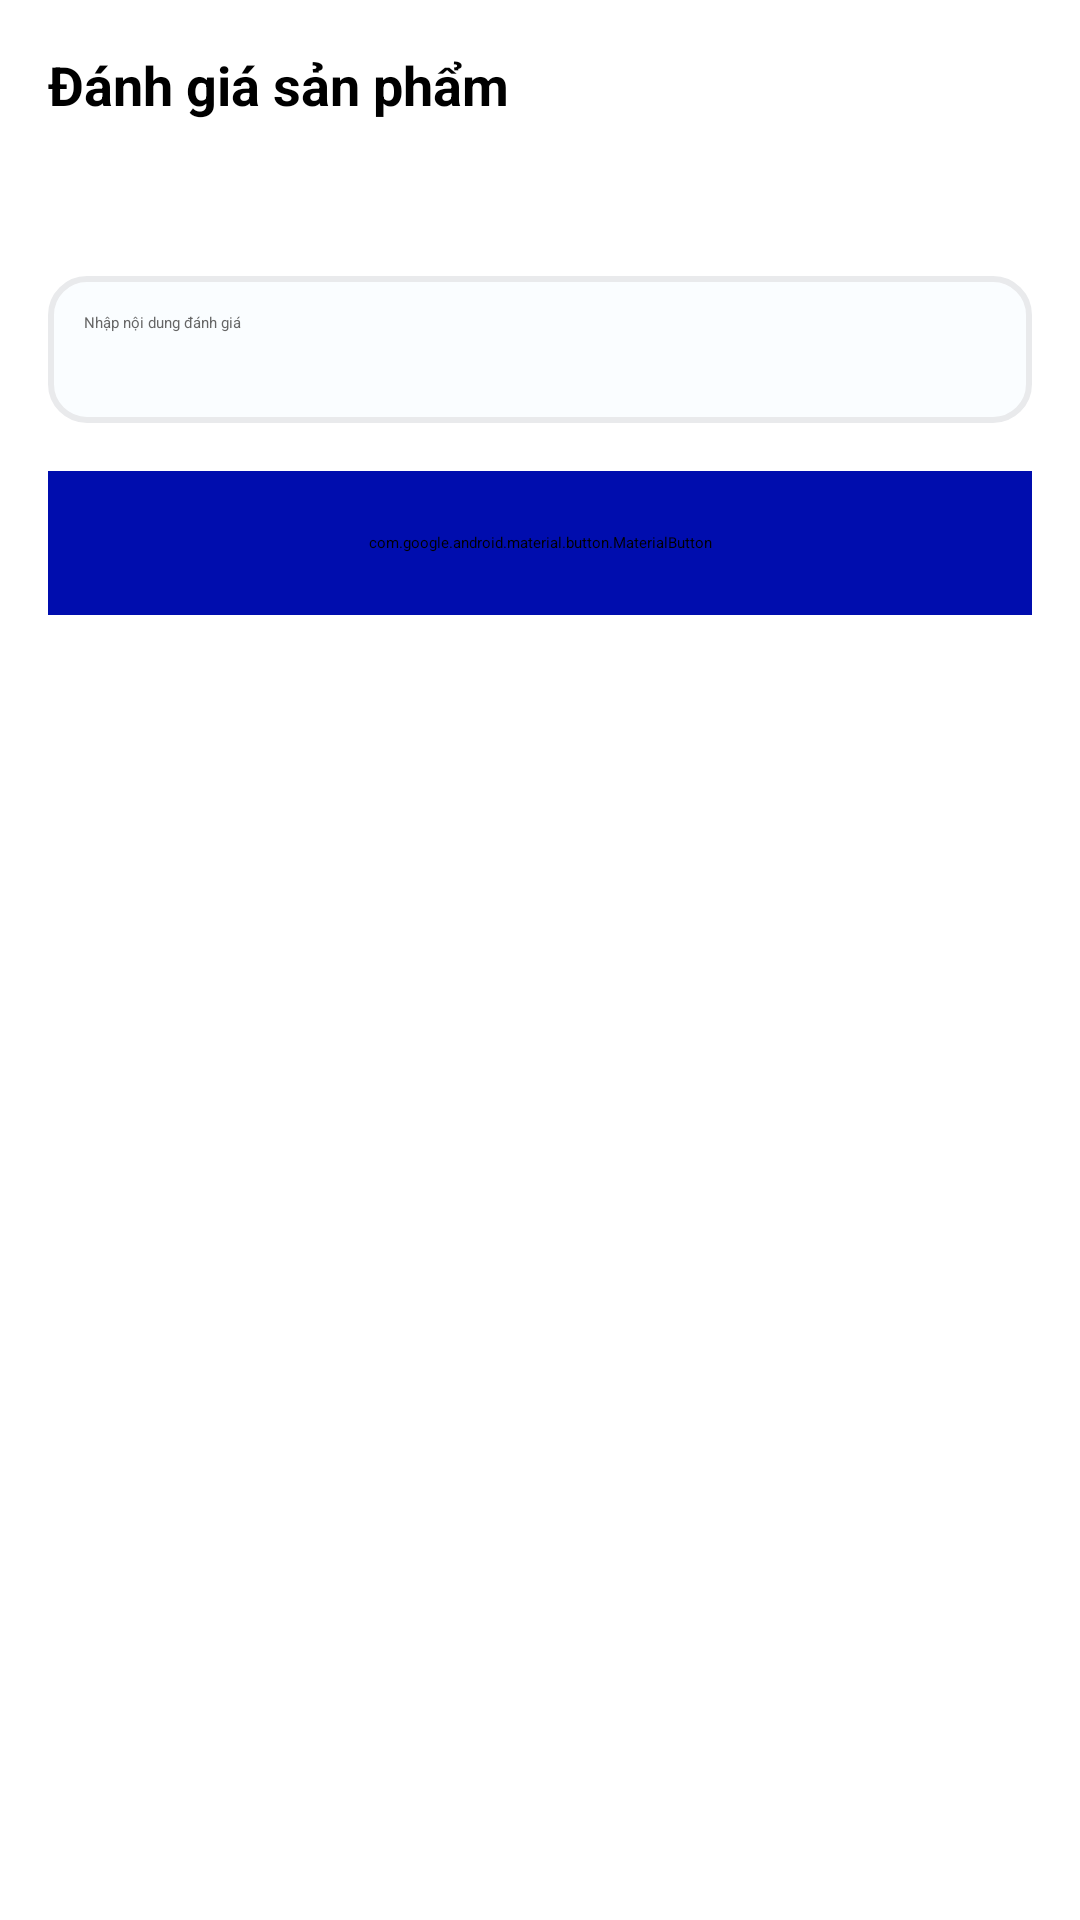

Reconstruct the res/layout file that produces this screen, plus the resources it refers to.
<!-- AndroidManifest.xml: application theme Theme.BTL -->
<!-- res/layout/fragment_review.xml -->
<?xml version="1.0" encoding="utf-8"?>
<LinearLayout xmlns:android="http://schemas.android.com/apk/res/android"
    xmlns:app="http://schemas.android.com/apk/res-auto"
    android:layout_width="match_parent"
    android:layout_height="match_parent"
    android:orientation="vertical"
    android:background="@color/white"
    android:padding="16dp">

    <TextView
        android:id="@+id/tv_review_title"
        android:layout_width="match_parent"
        android:layout_height="wrap_content"
        android:text="Đánh giá sản phẩm"
        android:textColor="@color/black"
        android:textSize="18sp"
        android:textStyle="bold" />

    <TextView
        android:id="@+id/tv_review_product_name"
        android:layout_width="match_parent"
        android:layout_height="wrap_content"
        android:layout_marginTop="6dp"
        android:text=""
        android:textColor="@color/g_gray700"
        android:textSize="13sp" />

    <RatingBar
        android:id="@+id/rating_review_input"
        style="@style/Widget.AppCompat.RatingBar"
        android:layout_width="wrap_content"
        android:layout_height="wrap_content"
        android:layout_marginTop="16dp"
        android:numStars="5"
        android:stepSize="1" />

    <EditText
        android:id="@+id/et_review_comment"
        android:layout_width="match_parent"
        android:layout_height="wrap_content"
        android:layout_marginTop="12dp"
        android:background="@drawable/rounded_border_light_gray"
        android:gravity="top|start"
        android:hint="Nhập nội dung đánh giá"
        android:minLines="4"
        android:padding="12dp"
        android:textColor="@color/black"
        android:textColorHint="@color/g_gray700" />

    <com.google.android.material.button.MaterialButton
        android:id="@+id/button_submit_review"
        android:layout_width="match_parent"
        android:layout_height="48dp"
        android:layout_marginTop="16dp"
        android:text="Gửi đánh giá"
        android:textAllCaps="false"
        android:backgroundTint="@color/g_blue"
        android:textColor="@color/white" />

</LinearLayout>
<!-- resources referenced by this layout -->
<resources>
  <color name="black">#FF000000</color>
  <color name="g_blue">#000DAE</color>
  <color name="g_gray700">#666666</color>
  <color name="white">#FFFFFFFF</color>
  <!-- drawable rounded_border_light_gray (drawable) -->
  <?xml version="1.0" encoding="utf-8"?>
  <shape xmlns:android="http://schemas.android.com/apk/res/android">
      <solid android:color="@color/g_card_background" />
      <stroke
          android:width="2dp"
          android:color="@color/g_line" />
      <corners android:radius="12dp" />
  </shape>
  <style name="Theme.BTL" parent="Base.Theme.BTL" />
  <color name="g_card_background">#FAFDFF</color>
  <color name="g_line">#E9EAEC</color>
  <style name="Base.Theme.BTL" parent="Theme.MaterialComponents.Light.NoActionBar">
          
          <item name="colorPrimary">#2196F3</item>
          <item name="colorPrimaryVariant">#1976D2</item>
          <item name="colorSecondary">#4FC3F7</item>
          <item name="colorSecondaryVariant">#0288D1</item>
          <item name="android:colorBackground">#FFFFFF</item>
          <item name="colorError">#B00020</item>
          <item name="android:statusBarColor">#2196F3</item>
      </style>
</resources>
